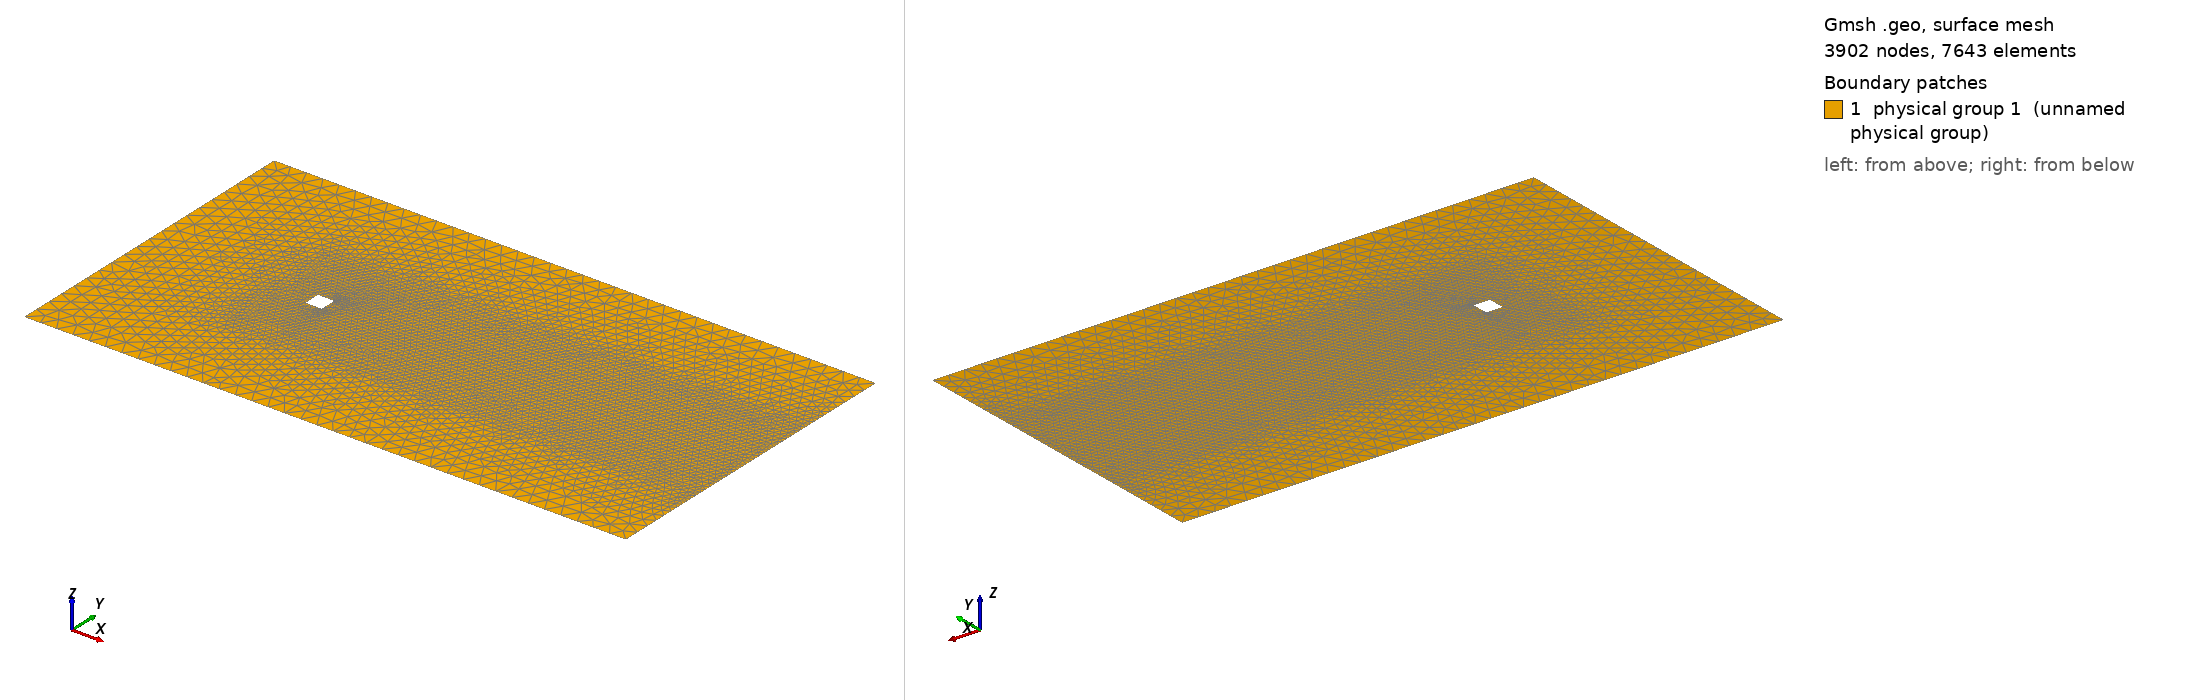

Gmsh geometry script, surface-meshed: 3902 nodes, 7643 surface elements. Boundary patches (legend numbers): 1 physical group 1 (unnamed physical group). Left view from above one corner, right view from below the opposite corner. Legend entries are the model's physical surfaces. The drawing asked Gmsh for element sizes between 1% and 20% of the model's largest extent; the script's own settings can give other sizes.

=== turek_2d.geo (drawn) ===
DefineConstant[
jets_toggle = {1, Name "Toggle Jets --> 0 : No jets, 1: Yes jets"}
height_cylinder = {1, Name "Cylinder Height (ND)"}
ar = {1.0, Name "Cylinder Aspect Ratio"}
cylinder_y_shift = {0.0, Name "Cylinder Center Shift from Centerline, Positive UP (ND)"}
x_upstream = {10, Name "Domain Upstream Length (from left-most rect point) (ND)"}
x_downstream = {26, Name "Domain Downstream Length (from right-most rect point) (ND)"}
height_domain = {20, Name "Domain Height (ND)"}
coarse_y_distance_top_bot = {4, Name "y-distance from center where mesh coarsening starts"}
coarse_x_distance_left_from_LE = {2, Name "x-distance from upstream face where mesh coarsening starts"}
mesh_size_cylinder = {0.05, Name "Mesh Size on Cylinder Walls"}
mesh_size_jets = {0.01, Name "Mesh Size on jet suirfaces"}
mesh_size_medium = {0.2, Name "Medium mesh size (at boundary where coarsening starts"}
mesh_size_coarse = {1, Name "Coarse mesh Size Close to Domain boundaries outside wake"}
jet_width = {0.1, Name "Jet Width (ND)"}
];

// Seed the cylinder's center's identifier and create the center point
center = newp;
Point(center) = {0, 0, 0, mesh_size_cylinder};

// Cylinder dimensions
r_height = height_cylinder; // Cylinder height
r_length = ar*height_cylinder; // Cylinder length


// Start definition of cylinder surfaces (curves). Note: it is defined in CCW sense
// Each jet surface is a physical line, and the remaining of the rectangle is another

// Define x,y coors of the rectangle sides
y_top = r_height/2;
y_bot = -r_height/2;
x_left = -r_length/2;
x_right = r_length/2;

// Define x coors of jets centres and upstream bound
x_jet_centre = x_right-jet_width/2;
x_jet_leftbound = x_right-jet_width;

//Define y coors of base jets centres and bounds
y_jet_top_centre = y_top-jet_width/2;
y_jet_bot_centre = y_bot+jet_width/2;
y_jet_topbound = y_top-jet_width;
y_jet_botbound = y_bot+jet_width;


// Define all points of rectangle
p = newp;
Point(p) = {x_right, y_top, 0, mesh_size_jets};  // Top right corner (p)
Point(p+1) = {x_jet_centre, y_top, 0, mesh_size_jets};  // Top jet centre (p+1)
Point(p+2) = {x_jet_leftbound, y_top, 0, mesh_size_jets};  // Top jet upstream bound (p+2)
Point(p+3) = {x_left, y_top, 0, mesh_size_cylinder};  // Top left corner (p+3)
Point(p+4) = {x_left, y_bot, 0, mesh_size_cylinder};  // Bottom left corner (p+4)
Point(p+5) = {x_jet_leftbound, y_bot, 0, mesh_size_jets};  // Bottom jet upstream bound (p+5)
Point(p+6) = {x_jet_centre, y_bot, 0, mesh_size_jets};  // Bottom jet centre (p+6)
Point(p+7) = {x_right, y_bot, 0, mesh_size_jets};  // Bottom right corner (p+7)
Point(p+8) = {x_right, y_jet_bot_centre, 0, mesh_size_jets};  // Base jet bottom centre (p+8)
Point(p+9) = {x_right, y_jet_botbound, 0, mesh_size_jets};  // Base jet bottom bound (p+9)
Point(p+10) = {x_right, y_jet_topbound, 0, mesh_size_jets}; // Base jet top bound (p+10)
Point(p+11) = {x_right, y_jet_top_centre, 0, mesh_size_jets}; // Base jet top centre (p+11)

Point(p+12) = {x_right, y_jet_topbound - r_height/20, 0, mesh_size_cylinder};  // Auxiliary point for base top 
Point(p+13) = {x_right, y_jet_botbound + r_height/20, 0, mesh_size_cylinder};  // Auxiliary point for base bottom

If(jets_toggle)

  cylinder[] = {}; // Create empty list of curves (surfaces) of the cylinder. Defined CCW
  no_slip_cyl[] = {};  // No-slip cylinder physical surfaces list
  
  //Define top jet surface:
  l = newl;
  Line(l) = {p,p+1};
  Line(l+1) = {p+1, p+2};
  Physical Line(5) = {l,l+1}; //Top jet physical surface
  cylinder[] += {l,l+1}; //Add to cylinder list

  // Define left no-slip surface of cylinder
  l = newl;
  Line(l) = {p+2, p+3};
  Line(l+1) = {p+3, p+4};
  Line(l+2) = {p+4, p+5};
  no_slip_cyl[] += {l, l+1, l+2};
  cylinder[] += {l, l+1, l+2};

  // Define bottom jet surface:
  l = newl;
  Line(l) = {p+5, p+6};
  Line(l+1) = {p+6, p+7};
  Physical Line(6) = {l, l+1};  // Bottom jet physical surface
  cylinder[] += {l, l+1}; // Add to cylinder list

  //Define base bottom jet surface:
  l = newl;
  Line(l) = {p+7, p+8};
  Line(l+1) = {p+8, p+9};
  Physical Line(7) = {l, l+1};  // Bottom jet physical surface
  cylinder[] += {l, l+1}; // Add to cylinder list

  // Define right no-slip surface
  l = newl;
  Line(l) = {p+9, p+13};
  Line(l+1) = {p+13, p+12};
  Line(l+2) = {p+12, p+10};
  no_slip_cyl[] += {l, l+1, l+2};
  cylinder[] += {l, l+1, l+2}; // Add to cylinder list

  Physical Line(4) = {no_slip_cyl[]};  // Define no-slip cylinder physical surfaces
  
  // Define base top jet surface:
  l = newl;
  Line(l) = {p+10, p+11};
  Line(l+1) = {p+11, p};
  Physical Line(8) = {l, l+1};  // Bottom jet physical surface
  cylinder[] += {l, l+1}; // Add to cylinder list


// Just the rectangle (if number no jets)
Else

   l = newl;
   Line(l) = {p, p+3};
   Line(l+1) = {p+3, p+4};
   Line(l+2) = {p+4, p+7};
   Line(l+3) = {p+7, p};

   cylinder[] = {l, l+1, l+2, l+3};	// List of curves (surfaces) of the cylinder. Defined CCW
   Physical Line(4) = {cylinder[]}; // Define no-slip cylinder physical surfaces (in this case all cyl)
EndIf

// Create the channel (Domain exterior boundary)
// Define useful quantities
y_top_dom = height_domain/2-cylinder_y_shift;  // Smaller than half the height if positive shift
y_bot_dom = -height_domain/2-cylinder_y_shift; // Larger in mag than half the height if positive shift
x_left_dom = -r_length/2-x_upstream;
x_right_dom = r_length/2+x_downstream;

y_coarse_top = coarse_y_distance_top_bot;
y_coarse_bot = - coarse_y_distance_top_bot;
x_coarse_left = - r_length/2 - coarse_x_distance_left_from_LE;

// Define points
p = newp;
Point(p) = {x_left_dom, y_bot_dom, 0, mesh_size_coarse}; // domain bottom-left corner
Point(p+1) = {x_right_dom, y_bot_dom, 0, mesh_size_coarse}; // domain bottom-right corner
Point(p+2) = {x_right_dom, y_top_dom, 0, mesh_size_coarse}; // domain top-right corner
Point(p+3) = {x_left_dom, y_top_dom, 0, mesh_size_coarse}; // domain top-left corner

Point(p+4) = {x_coarse_left, y_coarse_bot, 0, mesh_size_medium}; // coarsening bottom-left corner
Point(p+5) = {x_right_dom, y_coarse_bot, 0, mesh_size_medium}; // coarsening bottom-right corner
Point(p+6) = {x_right_dom, y_coarse_top, 0, mesh_size_medium}; // coarsening top-right corner
Point(p+7) = {x_coarse_left, y_coarse_top, 0, mesh_size_medium}; // coarsening top-left corner


l = newl;
// Bottom wall (slip-free)
Line(l) = {p, p+1};
Physical Line(1) = {l};

// Right wall (outflow)
Line(l+1) = {p+1, p+5};  // Bottom-right side
Line(l+2) = {p+5, p+6};  // Middle-right side (coarsening bound right)
Line(l+3) = {p+6, p+2};  // Top-right side
Physical Line(2) = {l+1, l+2, l+3};

// Top wall (slip free)
Line(l+4) = {p+2, p+3};
Physical Line(1) += {l+4};

// Inlet
Line(l+5) = {p+3, p};
Physical Line(3) = {l+5};

// Coarsening bound bottom
Line(l+6) = {p+4, p+5};

// Coarsening bound top
Line(l+7) = {p+6, p+7};

// Coarsening bound left
Line(l+8) = {p+7, p+4};

// Define coarse mesh portion of domain
// Create line loop for coarse area
coarse = newll;
Line Loop(coarse) = {(l), (l+1), -(l+6), -(l+8), -(l+7), (l+3), (l+4), (l+5)};
// Create surface and physical surface for coarse area
s = news;
Plane Surface(s) = {coarse};
Physical Surface(1) = {s};  // Physical surface to be mesh (then we'll add fine portion)

// Create line loop for fine area (containing the cylinder)
fine_outer = newll;
Line Loop(fine_outer) = {(l+6), (l+2), (l+7), (l+8)};  // Outer line loop of fine zone
fine_inner = newll;
Line Loop(fine_inner) = {cylinder[]}; // Inner line loop (cylinder)

// Define final physical surface
s = news;
Plane Surface(s) = {fine_outer, fine_inner}; // Should be outer, inner, no??
Physical Surface(1) += {s}; // // Add to surface to be mesh


// First the jet and no slip surfaces of the cylinder are defined. Each jet surface is a physical line and all the no slip
// cylinder surfaces are another. Then the domain is created.
